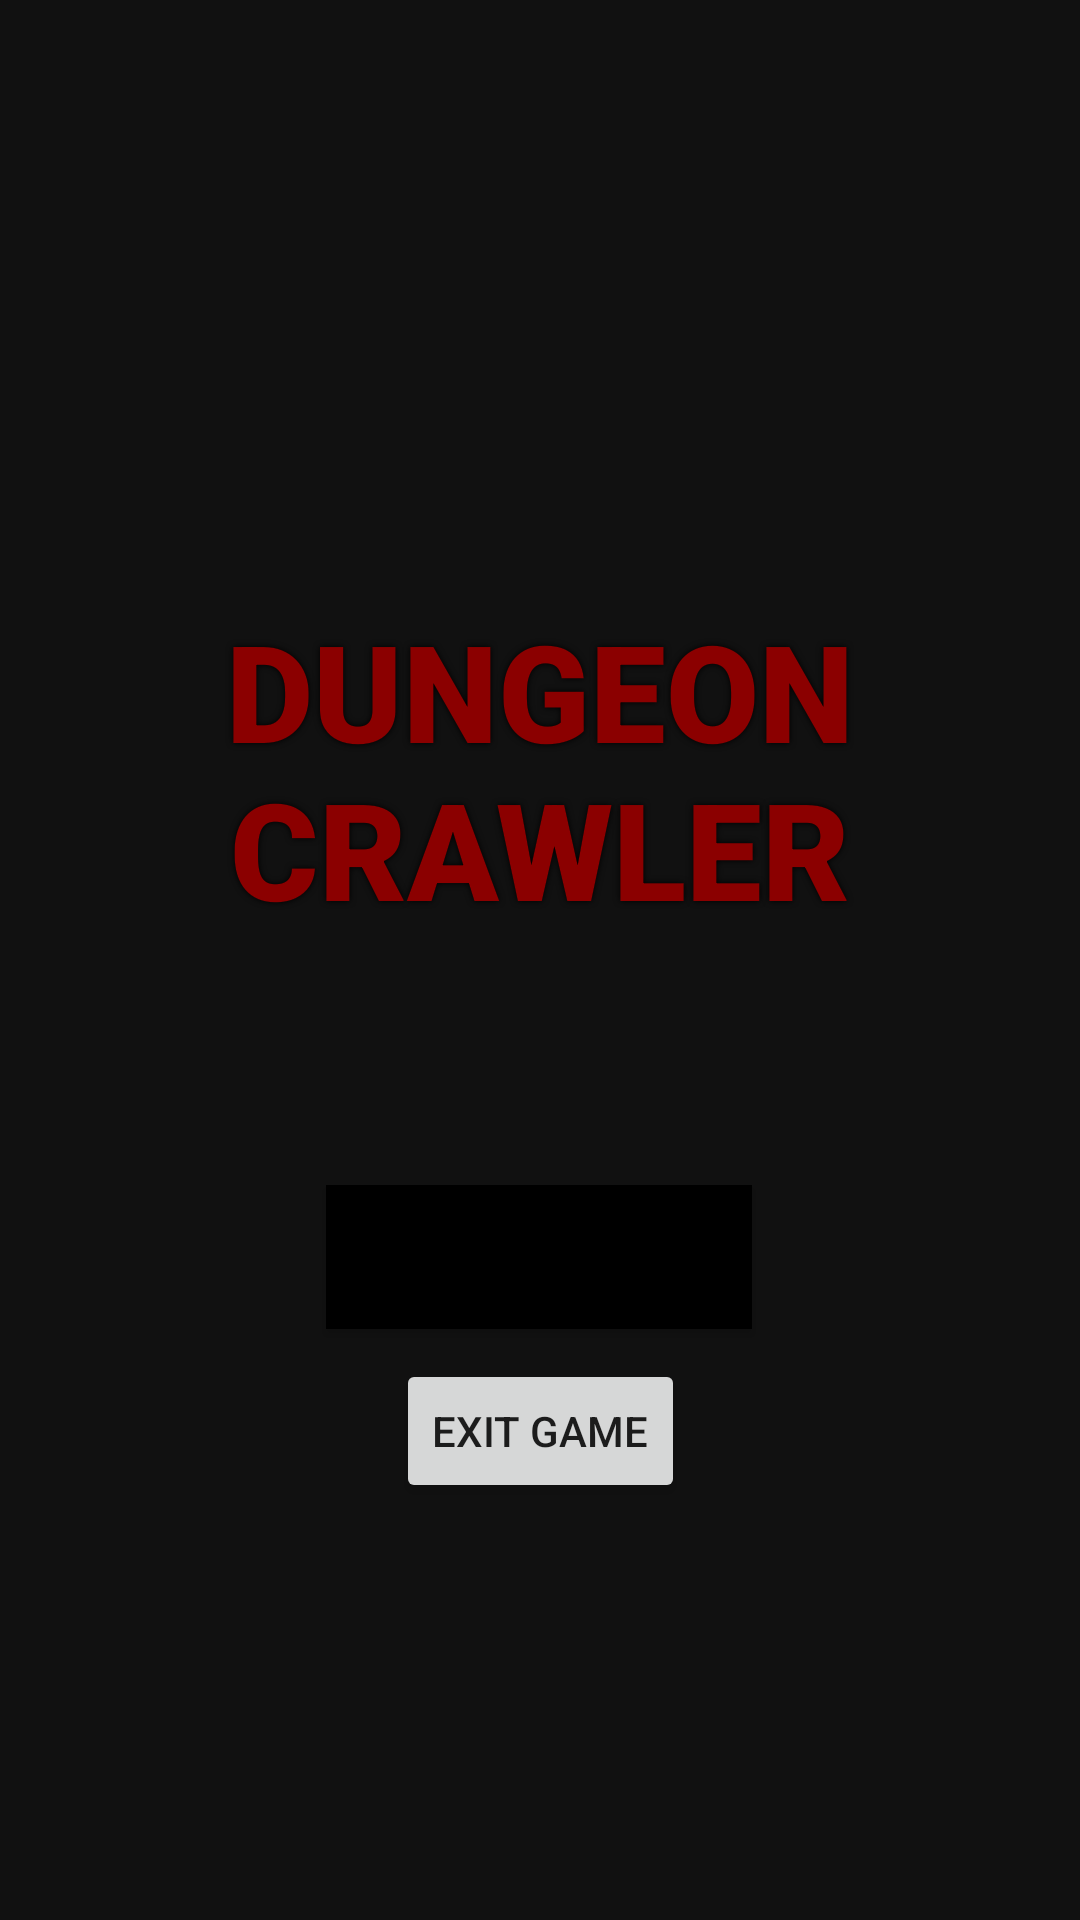

Android layout source for this screen:
<!-- AndroidManifest.xml: application theme Theme.S0 -->
<!-- res/layout/activity_main.xml -->
<?xml version="1.0" encoding="utf-8"?>

<androidx.constraintlayout.widget.ConstraintLayout
    xmlns:android="http://schemas.android.com/apk/res/android"
    xmlns:app="http://schemas.android.com/apk/res-auto"
    xmlns:tools="http://schemas.android.com/tools"
    android:layout_width="match_parent"
    android:layout_height="match_parent"
    android:background="#111111"
    tools:context="com.example.views.MainActivity">

    <Button
        android:id="@+id/startButton"
        android:layout_width="wrap_content"
        android:layout_height="wrap_content"
        android:layout_marginStart="161dp"
        android:layout_marginTop="57dp"
        android:layout_marginEnd="162dp"
        android:layout_marginBottom="197dp"
        android:background="@color/black"
        android:backgroundTint="@color/black"
        android:text="Enter the Dungeon"
        android:textAlignment="center"
        app:iconTint="#FFFFFF"
        app:layout_constraintBottom_toBottomOf="parent"
        app:layout_constraintEnd_toEndOf="parent"
        app:layout_constraintStart_toStartOf="parent" />

    <Button
        android:id="@+id/exitButton"
        android:layout_width="wrap_content"
        android:layout_height="wrap_content"
        android:text="Exit Game"
        app:layout_constraintTop_toBottomOf="@+id/startButton"
        app:layout_constraintStart_toStartOf="parent"
        app:layout_constraintEnd_toEndOf="parent"
        android:layout_marginTop="10dp"/>

    <TextView
        android:id="@+id/textView"
        android:layout_width="wrap_content"
        android:layout_height="wrap_content"
        android:layout_marginTop="200dp"
        android:layout_marginBottom="30dp"
        android:fontFamily="sans-serif-black"
        android:shadowColor="#000000"
        android:shadowRadius="5"
        android:text="Dungeon Crawler"
        android:textAlignment="center"
        android:textAllCaps="true"
        android:textColor="#8B0000"
        android:textSize="45sp"
        android:textStyle="bold"
        app:layout_constraintEnd_toEndOf="parent"
        app:layout_constraintHorizontal_bias="0.0"
        app:layout_constraintStart_toStartOf="parent"
        app:layout_constraintTop_toTopOf="parent"
        tools:ignore="TextContrastCheck" />
</androidx.constraintlayout.widget.ConstraintLayout>
<!-- resources referenced by this layout -->
<resources>
  <color name="black">#FF000000</color>
  <style name="Theme.S0" parent="Theme.MaterialComponents.DayNight.DarkActionBar">
          
          <item name="colorPrimary">@color/wine</item>
          <item name="colorPrimaryVariant">@color/gold</item>
          <item name="colorOnPrimary">@color/gold</item>
          
          <item name="colorSecondary">@color/gold</item>
          <item name="colorSecondaryVariant">@color/gold</item>
          <item name="colorOnSecondary">@color/black</item>
          
          <item name="android:statusBarColor" tools:targetApi="l">?attr/colorPrimaryVariant</item>
          
      </style>
  <color name="wine">#8B0000</color>
  <color name="gold">#DAA520 </color>
</resources>
